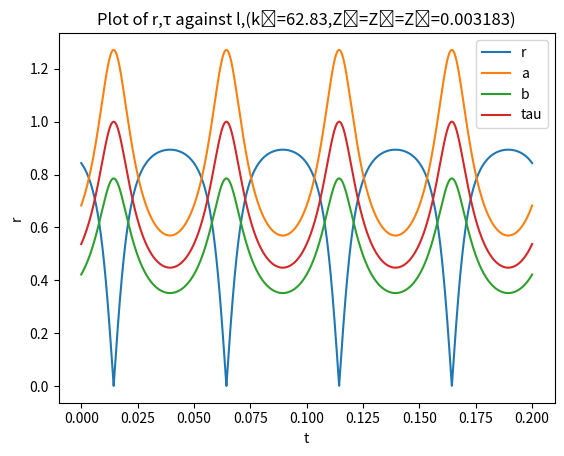

Source code (Python):
from numpy.linalg import inv
import numpy as np
import math
import matplotlib.pyplot as plt
rho=0.2
m=0.005
lambdaa=0.1
Z1=rho*lambdaa/(2*math.pi)
Z2=Z1
Z3=Z2
k2=2*math.pi/lambdaa
##Ax=y，x=invA*y
r_amplitude=[]
r_phase=[]
t_amplitude=[]
t_phase=[]
a_amplitude=[]
b_amplitude=[]
c_amplitude=[]
x_value=np.linspace(0,0.2,10000)
for l in x_value:
    a = np.array([
        [-1,1,1,0], 
        [1+1j*m/Z1,Z1/Z2,-Z1/Z2,0],
        [0,pow(math.e,-1j*k2*l),pow(math.e,1j*k2*l),-1],
        [0,pow(math.e,-1j*k2*l),-pow(math.e,1j*k2*l),-Z2/Z3-1j*m/Z3]
        ])
    y = np.array([1,1-1j*m/Z1,0,0])
    #print (a)
    ainv = inv(a)
    #print (ainv)
    x=np.matmul(ainv,y)
    r=x[0]
    a=x[1]
    b=x[2]
    t=x[3]
    if abs(r) < 10**(-3):
        print (l)
    r_amplitude.append(abs(r))
    t_amplitude.append(abs(t))
    a_amplitude.append(abs(a))
    b_amplitude.append(abs(b))
plt.xlabel("t")
plt.ylabel("r")
plt.title(
    f'Plot of r,\u03C4 against l,'+
    f'(k\u2082={round(k2,2)},'+
    f'Z\u2081='+
    f'Z\u2082='+
    f'Z\u2083={round(Z3,6)})'
    )
y=[
    r_amplitude,
    a_amplitude,
    b_amplitude,
    t_amplitude
    ]
legend=["r","a","b","tau"]
for i,y_value in enumerate(y):
    plt.plot(x_value,y_value,label=legend[i])
plt.legend()
plt.savefig('Q16 Part (b).png')